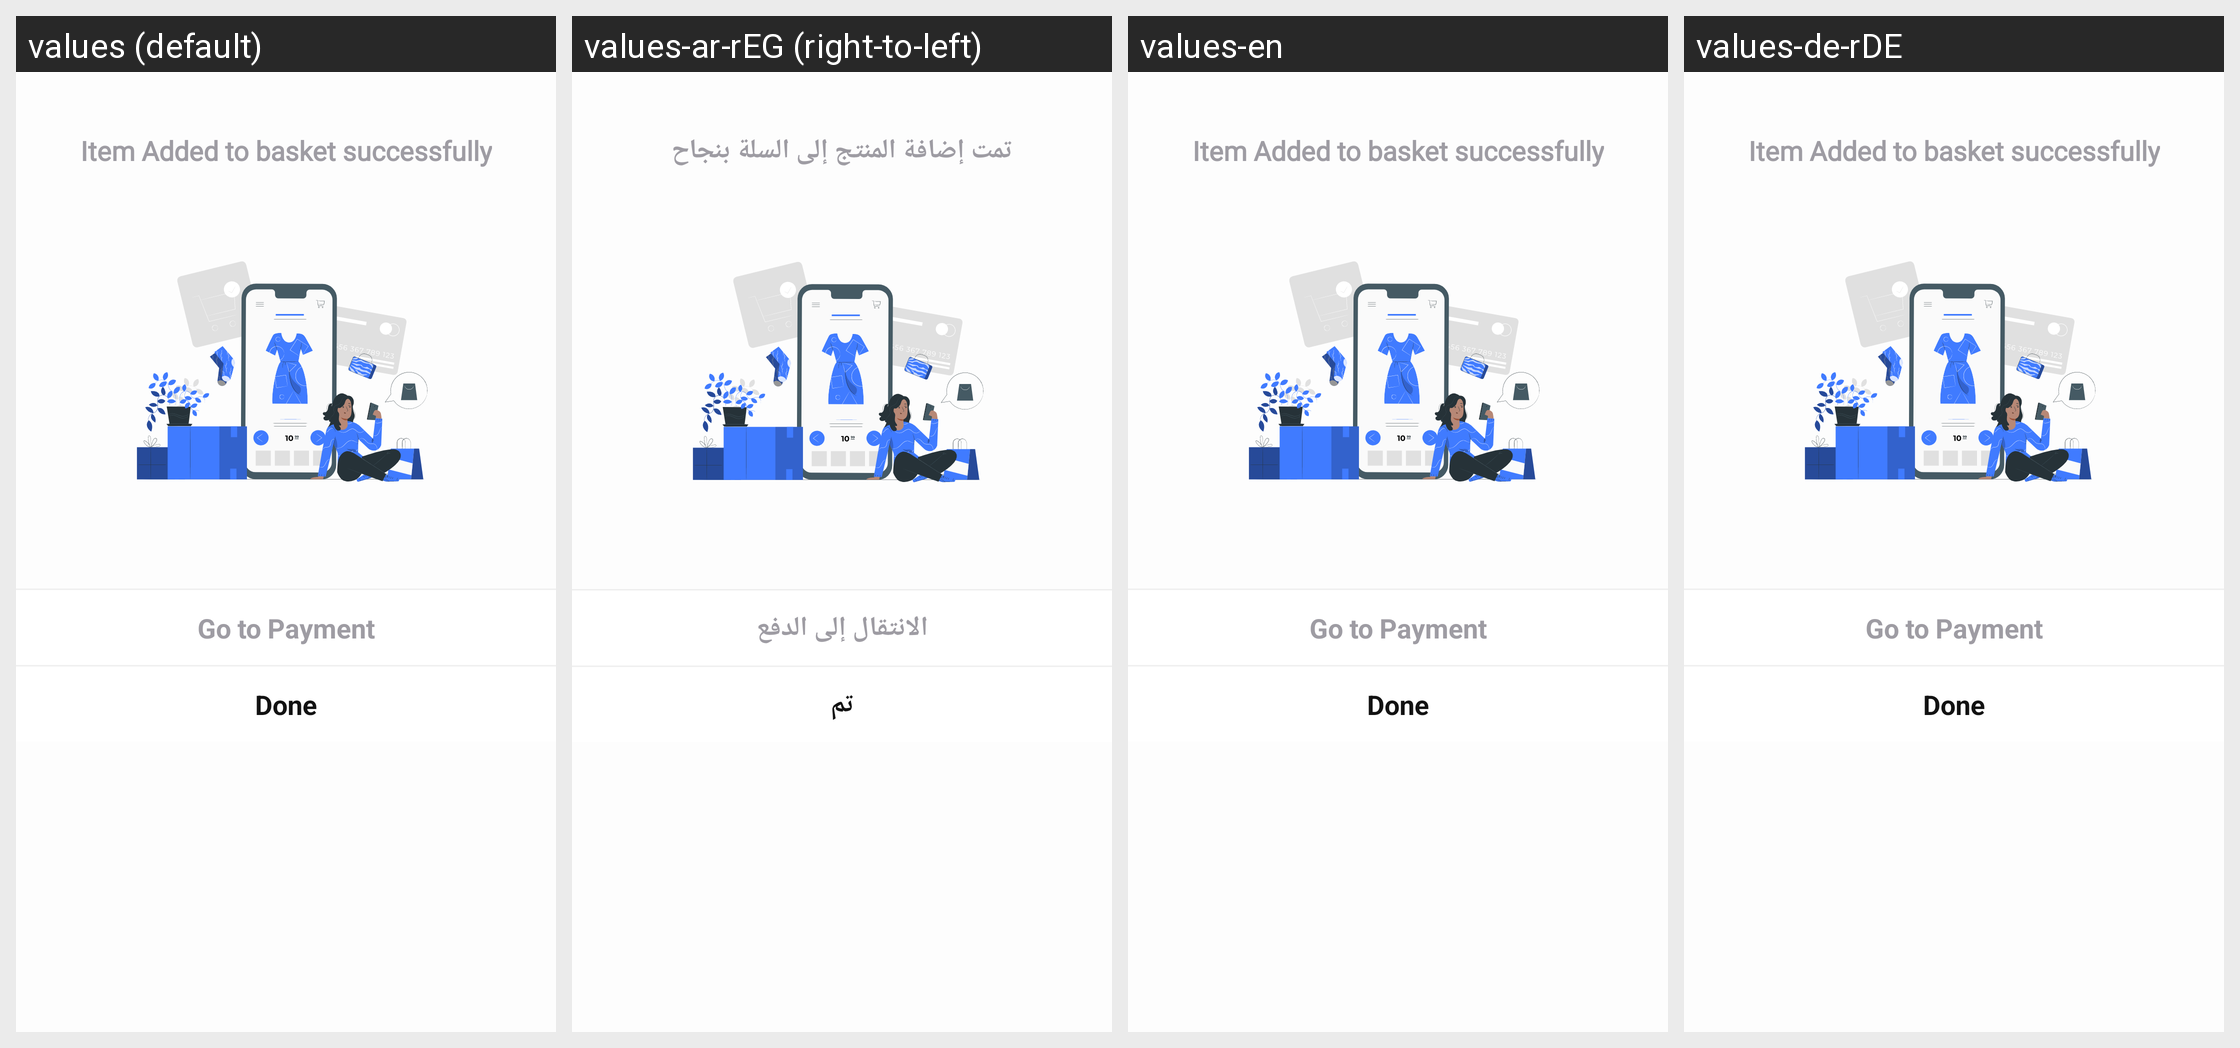

Locale-by-locale string values for the Android screen shown in this grid:
Android screen res/layout/dialog_added_to_basket_dialog.xml rendered under 4 locales, left to right: values (default), values-ar-rEG (right-to-left), values-en, values-de-rDE. Device: Nexus 5 (rendered at 1080×1920; each locale shown at half size, 540×960, under a caption strip naming it); theme Theme.Winkel.
Strings drawn on this screen, with the default value and each locale's value (text and hints the layout hard-codes, and strings that could not be matched under every locale, appear in the picture but are not listed):

item_added_to_basket_successfully
  values: Item Added to basket successfully
  values-ar-rEG: تمت إضافة المنتج إلى السلة بنجاح
  values-en: Item Added to basket successfully  [not translated; the default value is used]
  values-de-rDE: Item Added to basket successfully  [not translated; the default value is used]

go_to_payment
  values: Go to Payment
  values-ar-rEG: الانتقال إلى الدفع
  values-en: Go to Payment  [not translated; the default value is used]
  values-de-rDE: Go to Payment  [not translated; the default value is used]

done
  values: Done
  values-ar-rEG: تم
  values-en: Done
  values-de-rDE: Done  [not translated; the default value is used]
